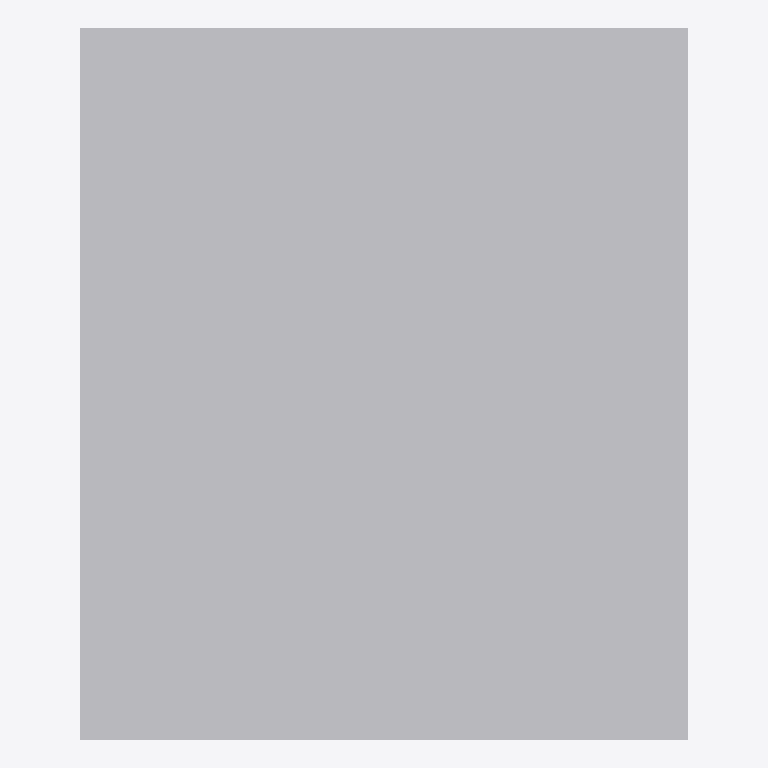
Plan cut of the same IFC building model at storey 'Ebene 0' (level 0.00 m, cut at 1.40 m), seen from above with north up, elements coloured by IFC class: 1 other element (light grey). No cut surface shows.
Extent 1.5 m × 1.7 m × 0.3 m (x, y, z). Storeys (1): Ebene 0 at 0.00 m. Elements (1): 1 IfcBuildingElementProxy.

HEADER;
FILE_DESCRIPTION(('ViewDefinition [CoordinationView_V2.0]','ExchangeRequirement []'),'2;1');
FILE_NAME('','2024-05-07T10:31:29',(''),(''),'ODA IFC SDK 22.6','22.1.1.516 - Exporter 22.1.1.516 - Default UI','');
FILE_SCHEMA(('IFC4'));
ENDSEC;
DATA;
#93=IFCPROJECT('3JkdSrIPPFBg8WI9Yiw3Uw',#20,'',$,$,'','',(#86),#83);
#105=IFCSITE('3JkdSrIPPFBg8WI9Yiw3Uu',#20,'Default',$,$,#104,$,$,.ELEMENT.,(42,24,53,508911),(-71,-15,-29,-58837),0.0,$,$);
#95=IFCBUILDING('3JkdSrIPPFBg8WI9Yiw3Ux',#20,'',$,$,#16,$,'',.ELEMENT.,$,$,#94);
#98=IFCBUILDINGSTOREY('3JkdSrIPPFBg8WI9XJ5yzH',#20,'Ebene 0',$,'Ebene:Ebene 1',#97,$,'Ebene 0',.ELEMENT.,0.0);
#229=IFCBUILDINGELEMENTPROXY('13nEK$CBv6evwGCwQTLnnX',#20,'DB_KT_Kabelschacht_Gr_VII_Deckel:DB_KT_Kabelschacht_Gr_VII_Deckel:3995850',$,'DB_KT_Kabelschacht_Gr_VII_Deckel:DB_KT_Kabelschacht_Gr_VII_Deckel',#228,#226,'3995850',.NOTDEFINED.);
ENDSEC;
